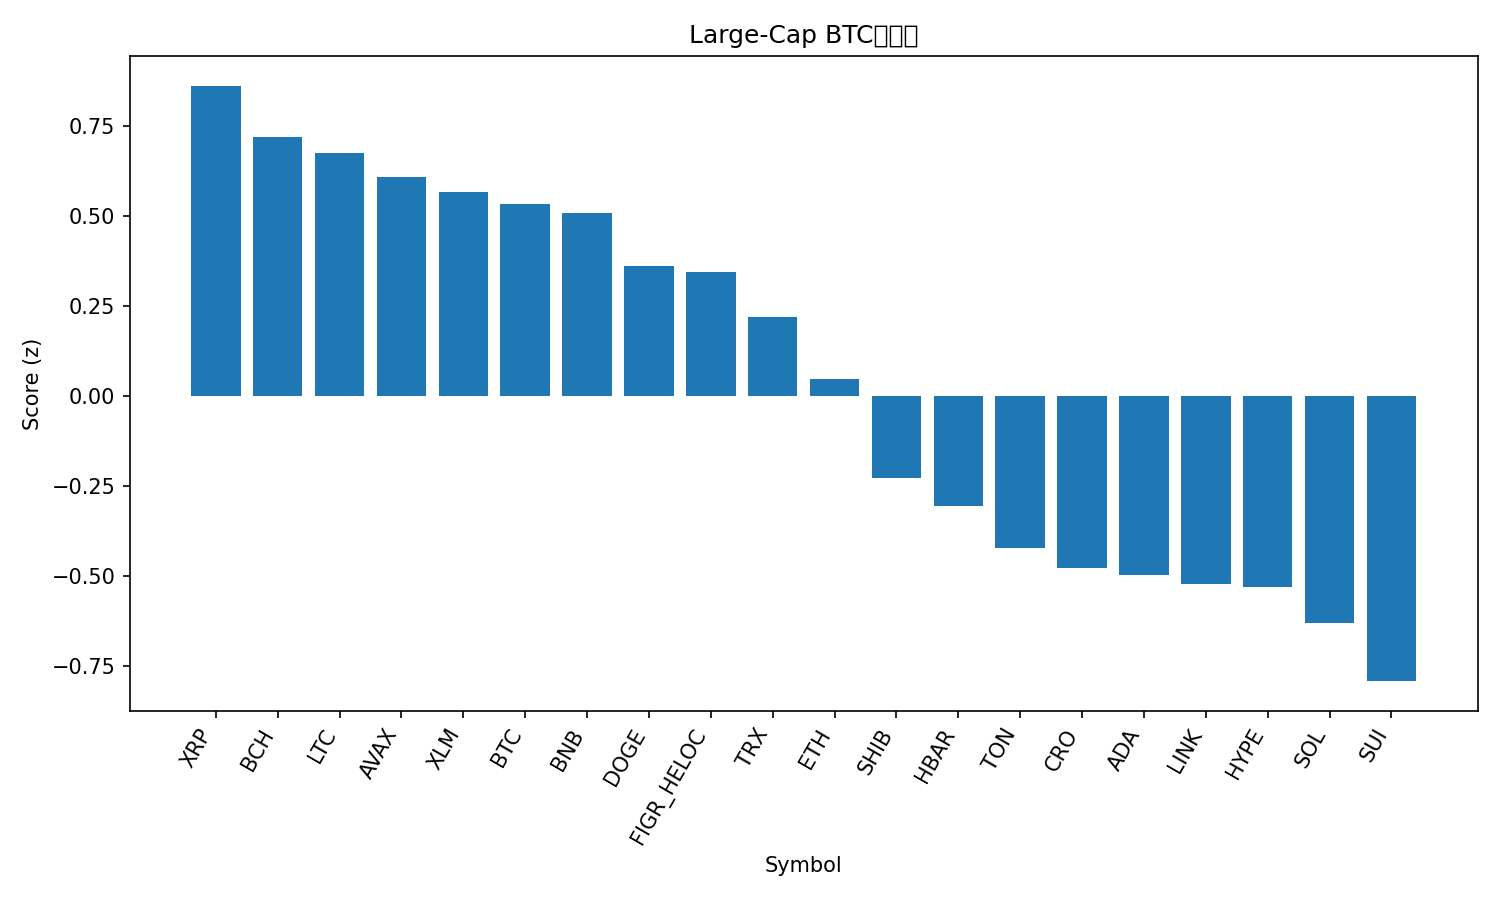

The table this chart was drawn from, first rows:
rank, name, symbol, price_btc, price_usd, pct_1h_btc, pct_24h_btc, pct_7d_btc, market_cap_rank, market_cap_usd, volume_usd, score
1, XRP, XRP, 2.603e-05, 2.99, 0.3622, -1.59, -1.119, 3, 178518175472, 5456528785, 0.8617
2, Bitcoin Cash, BCH, 0.005164, 594.2, 0.1151, 0.6166, -3.138, 23, 11836946653, 672946292, 0.7187
3, Litecoin, LTC, 0.0009904, 114, 0.2265, -0.9499, -2.185, 27, 8691963122, 568550844, 0.6743
4, Avalanche, AVAX, 0.0002503, 28.8, 0.1429, -2.534, 10.68, 20, 12161456570, 1106630434, 0.6094
5, Stellar, XLM, 3.3e-06, 0.3797, 0.3003, -2.667, 0.02153, 22, 12082176534, 269762390, 0.5667
6, Bitcoin, BTC, 1.0, 115070, 0.0, 0.0, 0.0, 1, 2292433778813, 39476530616, 0.5331
7, BNB, BNB, 0.008007, 921.4, 0.03372, -0.5673, 2.224, 5, 128294080702, 1442960340, 0.5069
8, Dogecoin, DOGE, 2.31e-06, 0.2654, 0.408, -6.683, 10.33, 8, 40052863334, 6222533583, 0.3599
9, Figure Heloc, FIGR_HELOC, 8.64e-06, 1.0, 0.0, 0.0, -4.434, 19, 12439777893, 541566, 0.343
10, TRON, TRX, 3e-06, 0.3456, -0.1262, -0.2797, 1.201, 10, 32724336917, 753853390, 0.2191
11, Ethereum, ETH, 0.03937, 4531, -0.1243, -1.691, 2.189, 2, 546974607796, 34743045449, 0.04727
12, Shiba Inu, SHIB, 1.14019e-10, 1.312e-05, 0.06672, -4.609, 0.4399, 31, 7735985389, 309171708, -0.2281
13, Hedera, HBAR, 2.03e-06, 0.2337, -0.1848, -2.575, 1.534, 25, 9914296158, 251707179, -0.3068
14, Toncoin, TON, 2.738e-05, 3.15, -0.3614, -0.9452, -0.9363, 28, 8104688437, 153864223, -0.4226
15, Cronos, CRO, 2.01e-06, 0.2313, 0.07464, -3.852, -13.01, 30, 7780572445, 109250392, -0.4778
16, Cardano, ADA, 7.5e-06, 0.8628, -0.1126, -3.872, -1.699, 11, 31523306021, 2262249437, -0.4984
17, Chainlink, LINK, 0.0002034, 23.41, -0.1826, -3.493, -0.2174, 13, 15888125135, 886423807, -0.5225
18, Hyperliquid, HYPE, 0.0004649, 53.5, -0.5601, -0.06923, 2.813, 16, 14488376169, 501728790, -0.5315
19, Solana, SOL, 0.00205, 235.9, -0.3917, -3.521, 9.036, 6, 128078020195, 10766745987, -0.6306
20, Sui, SUI, 3.071e-05, 3.53, -0.2025, -4.719, -0.4499, 18, 12625668193, 1309214973, -0.7921
21, Polkadot, DOT, 3.641e-05, 4.19, -0.4721, -3.746, 1.154, 34, 6378760888, 315584604, -1.087
